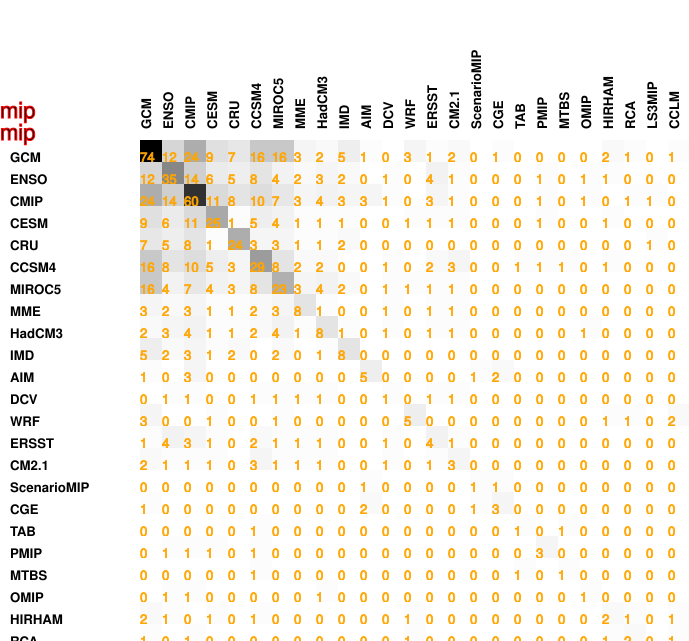

Source data for this figure (header and first rows):
74, 12, 24, 9, 7, 16, 16, 3, 2, 5, 1, 0, 3, 1, 2, 0, 1, 0, 0, 0, 0, 2, 1, 0
12, 35, 14, 6, 5, 8, 4, 2, 3, 2, 0, 1, 0, 4, 1, 0, 0, 0, 1, 0, 1, 1, 0, 0
24, 14, 60, 11, 8, 10, 7, 3, 4, 3, 3, 1, 0, 3, 1, 0, 0, 0, 1, 0, 1, 0, 1, 1
9, 6, 11, 25, 1, 5, 4, 1, 1, 1, 0, 0, 1, 1, 1, 0, 0, 0, 1, 0, 0, 1, 0, 0
7, 5, 8, 1, 24, 3, 3, 1, 1, 2, 0, 0, 0, 0, 0, 0, 0, 0, 0, 0, 0, 0, 0, 1
16, 8, 10, 5, 3, 29, 8, 2, 2, 0, 0, 1, 0, 2, 3, 0, 0, 1, 1, 1, 0, 1, 0, 0
16, 4, 7, 4, 3, 8, 23, 3, 4, 2, 0, 1, 1, 1, 1, 0, 0, 0, 0, 0, 0, 0, 0, 0
3, 2, 3, 1, 1, 2, 3, 8, 1, 0, 0, 1, 0, 1, 1, 0, 0, 0, 0, 0, 0, 0, 0, 0
2, 3, 4, 1, 1, 2, 4, 1, 8, 1, 0, 1, 0, 1, 1, 0, 0, 0, 0, 0, 1, 0, 0, 0
5, 2, 3, 1, 2, 0, 2, 0, 1, 8, 0, 0, 0, 0, 0, 0, 0, 0, 0, 0, 0, 0, 0, 0
1, 0, 3, 0, 0, 0, 0, 0, 0, 0, 5, 0, 0, 0, 0, 1, 2, 0, 0, 0, 0, 0, 0, 0
0, 1, 1, 0, 0, 1, 1, 1, 1, 0, 0, 1, 0, 1, 1, 0, 0, 0, 0, 0, 0, 0, 0, 0
3, 0, 0, 1, 0, 0, 1, 0, 0, 0, 0, 0, 5, 0, 0, 0, 0, 0, 0, 0, 0, 1, 1, 0
1, 4, 3, 1, 0, 2, 1, 1, 1, 0, 0, 1, 0, 4, 1, 0, 0, 0, 0, 0, 0, 0, 0, 0
2, 1, 1, 1, 0, 3, 1, 1, 1, 0, 0, 1, 0, 1, 3, 0, 0, 0, 0, 0, 0, 0, 0, 0
0, 0, 0, 0, 0, 0, 0, 0, 0, 0, 1, 0, 0, 0, 0, 1, 1, 0, 0, 0, 0, 0, 0, 0
1, 0, 0, 0, 0, 0, 0, 0, 0, 0, 2, 0, 0, 0, 0, 1, 3, 0, 0, 0, 0, 0, 0, 0
0, 0, 0, 0, 0, 1, 0, 0, 0, 0, 0, 0, 0, 0, 0, 0, 0, 1, 0, 1, 0, 0, 0, 0
0, 1, 1, 1, 0, 1, 0, 0, 0, 0, 0, 0, 0, 0, 0, 0, 0, 0, 3, 0, 0, 0, 0, 0
0, 0, 0, 0, 0, 1, 0, 0, 0, 0, 0, 0, 0, 0, 0, 0, 0, 1, 0, 1, 0, 0, 0, 0
0, 1, 1, 0, 0, 0, 0, 0, 1, 0, 0, 0, 0, 0, 0, 0, 0, 0, 0, 0, 1, 0, 0, 0
2, 1, 0, 1, 0, 1, 0, 0, 0, 0, 0, 0, 1, 0, 0, 0, 0, 0, 0, 0, 0, 2, 1, 0
1, 0, 1, 0, 0, 0, 0, 0, 0, 0, 0, 0, 1, 0, 0, 0, 0, 0, 0, 0, 0, 1, 2, 0
0, 0, 1, 0, 1, 0, 0, 0, 0, 0, 0, 0, 0, 0, 0, 0, 0, 0, 0, 0, 0, 0, 0, 1
1, 0, 0, 0, 0, 0, 0, 0, 0, 0, 0, 0, 2, 0, 0, 0, 0, 0, 0, 0, 0, 1, 1, 0
